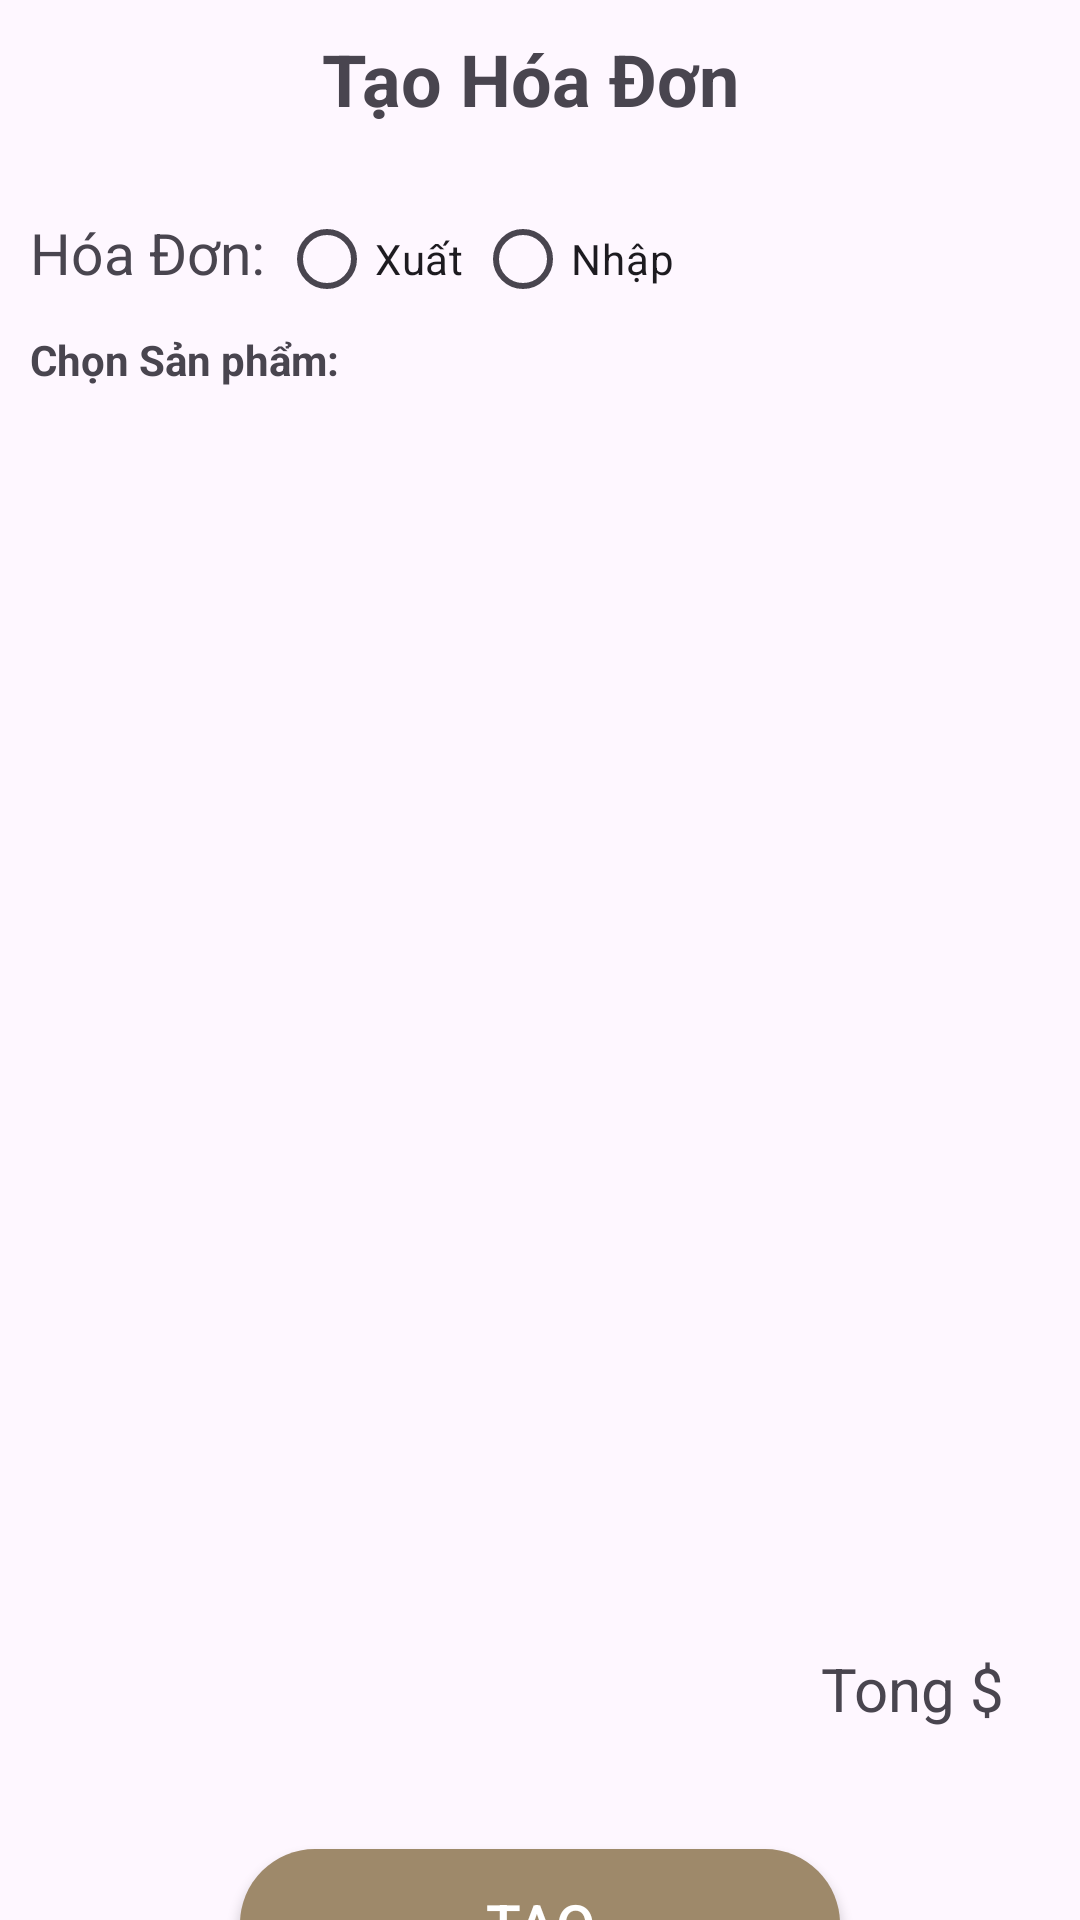

Layout XML and referenced resources for this Android screen:
<!-- AndroidManifest.xml: application theme Theme.Kho_Hang_Xuong -->
<!-- res/layout/layout_tao_don.xml -->
<?xml version="1.0" encoding="utf-8"?>
<LinearLayout xmlns:android="http://schemas.android.com/apk/res/android"
    xmlns:app="http://schemas.android.com/apk/res-auto"
    xmlns:tools="http://schemas.android.com/tools"
    android:layout_width="match_parent"
    android:layout_height="match_parent"
    android:orientation="vertical"
    tools:context=".TaoDon_Activity" >

    <TextView
        android:layout_marginTop="10dp"
        android:id="@+id/textView2"
        android:layout_width="wrap_content"
        android:layout_height="wrap_content"
       android:layout_gravity="center_horizontal"
        android:text="Tạo Hóa Đơn "
        android:textStyle="bold"
        android:textSize="24dp"/>
    <RadioGroup
        android:id="@+id/chkGr"
        android:layout_marginTop="20dp"
        android:layout_width="wrap_content"
        android:layout_height="wrap_content"
        android:orientation="horizontal"
       >

        <TextView
            android:layout_marginStart="10dp"
            android:layout_width="wrap_content"
            android:layout_height="wrap_content"
            android:textSize="19dp"
            android:text="Hóa Đơn: "/>
        <RadioButton
            android:id="@+id/radioButton"
            android:layout_width="wrap_content"
            android:layout_height="wrap_content"
            android:text="Xuất " />

        <RadioButton
            android:id="@+id/radioButton2"
            android:layout_width="wrap_content"
            android:layout_height="wrap_content"
            android:text="Nhập" />
    </RadioGroup>

    <TextView
        android:id="@+id/tvThuPhong"
        android:layout_width="wrap_content"
        android:layout_height="wrap_content"
        android:text="Chọn Sản phẩm: "
        android:textStyle="bold"
        android:layout_marginStart="10dp"

        />
    <androidx.recyclerview.widget.RecyclerView
        android:layout_marginStart="10dp"
        android:layout_marginEnd="10dp"
        android:id="@+id/taodon"
        android:layout_width="match_parent"
        android:layout_height="400dp"
        android:maxHeight="100dp"
     />
    <TextView
        android:layout_gravity="end"
        android:layout_marginEnd="20dp"
        android:layout_marginTop="20dp"
        android:id="@+id/tvtong"
        android:layout_width="wrap_content"
        android:layout_height="wrap_content"
        android:text="Tong $ "
        android:textSize="20dp"
        />


    <androidx.appcompat.widget.AppCompatButton
        android:id="@+id/btnzTao"
        android:layout_gravity="center_horizontal"
        android:layout_width="200dp"
        android:layout_height="50dp"
        android:layout_marginTop="40dp"
        android:background="@drawable/button2"
        android:text="Tạo"
        android:textColor="@color/white"
        android:textSize="19dp"
        app:layout_constraintBottom_toBottomOf="parent"
        app:layout_constraintEnd_toEndOf="parent"
        app:layout_constraintHorizontal_bias="1.0"
        app:layout_constraintStart_toStartOf="parent"
        app:layout_constraintTop_toBottomOf="@+id/chkRemenber"
        app:layout_constraintVertical_bias="0.443" />

</LinearLayout>
<!-- resources referenced by this layout -->
<resources>
  <!-- drawable button2 (drawable) -->
  <?xml version="1.0" encoding="utf-8"?>
  <selector xmlns:android="http://schemas.android.com/apk/res/android">
  <item>
      <shape android:shape="rectangle">
        <corners android:radius="50dp"></corners>
          <solid android:color="#9E896A"></solid>
      </shape>
  </item>
  </selector>
  <style name="Theme.Kho_Hang_Xuong" parent="Base.Theme.Kho_Hang_Xuong" />
  <style name="Base.Theme.Kho_Hang_Xuong" parent="Theme.Material3.DayNight.NoActionBar">
          
          
      </style>
  <!-- not gathered from this repository: default colours our renderer supplied (Android Studio template values) -->
  <color name="white">#FFFFFFFF</color>
</resources>
